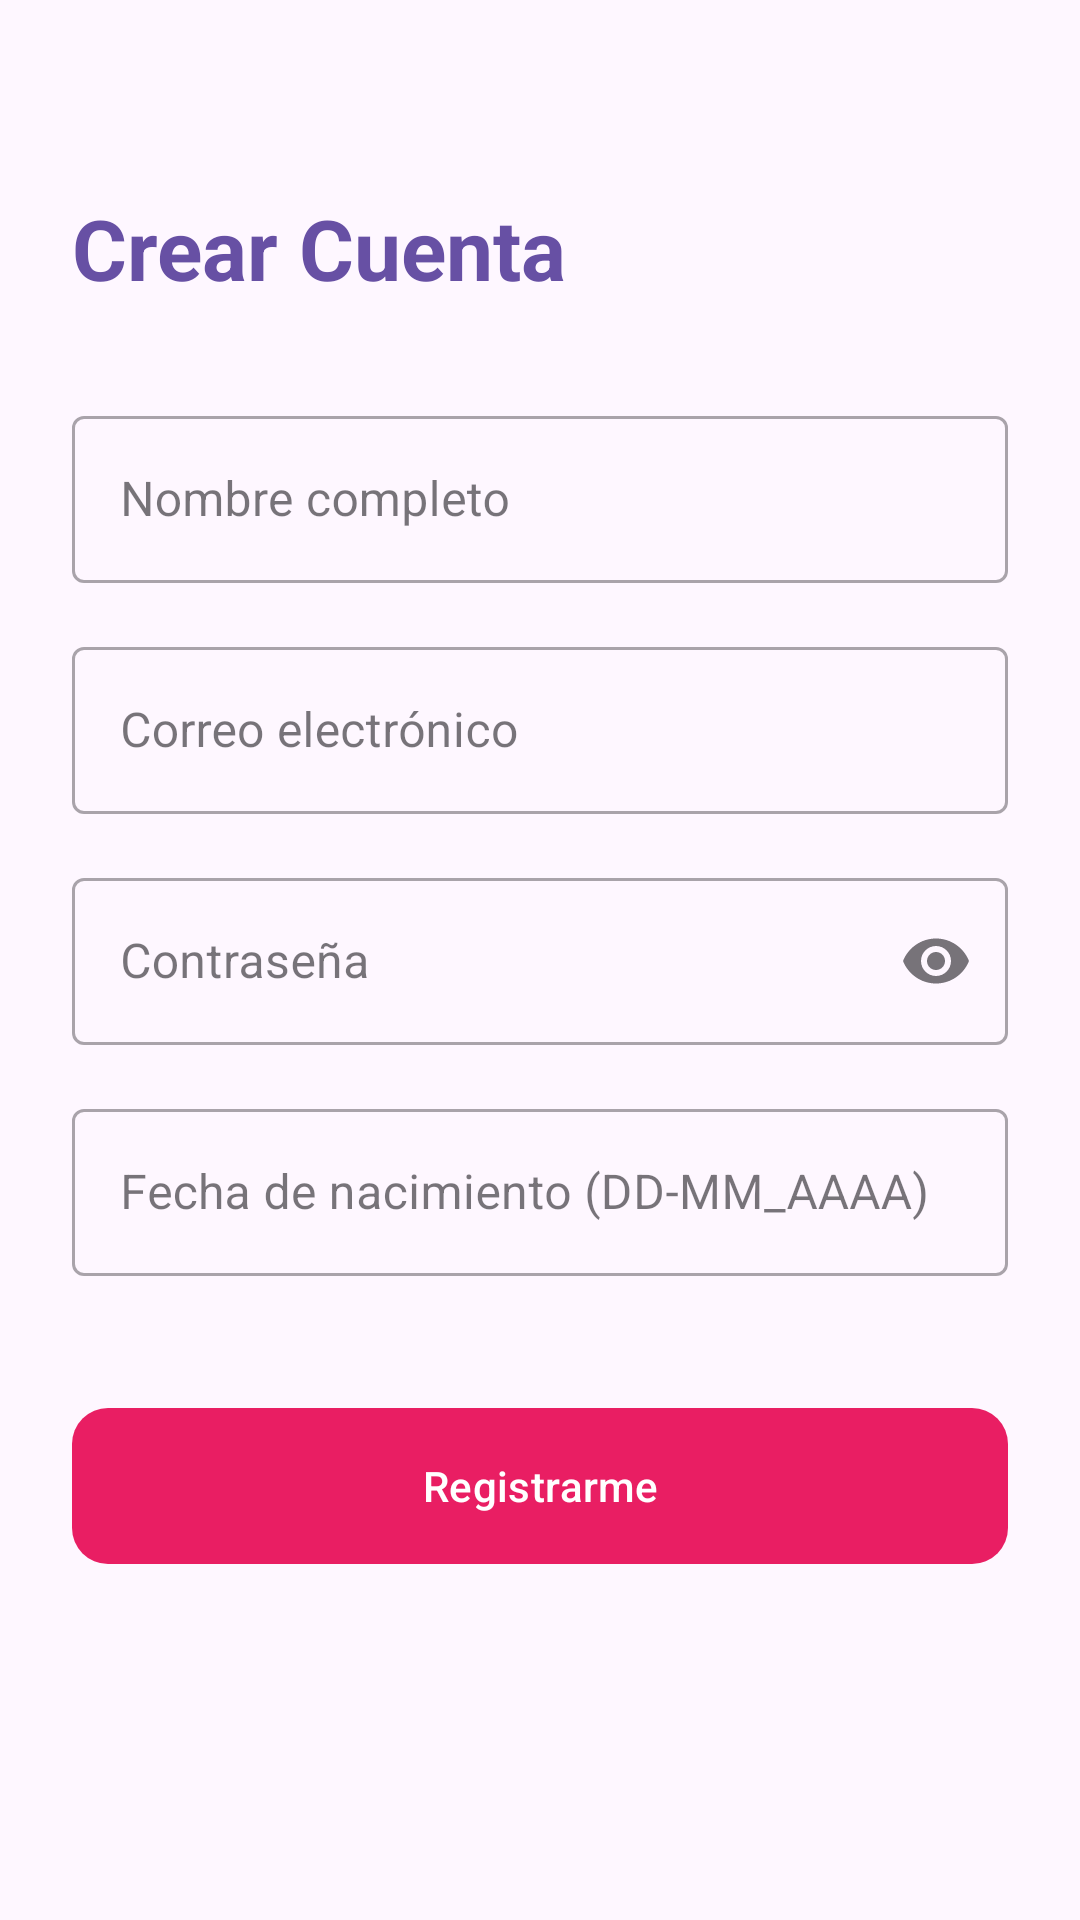

Layout XML and referenced resources for this Android screen:
<!-- AndroidManifest.xml: application theme Theme.Material3.DayNight.NoActionBar -->
<!-- res/layout/activity_registro.xml -->
<?xml version="1.0" encoding="utf-8"?>
<androidx.constraintlayout.widget.ConstraintLayout
    xmlns:android="http://schemas.android.com/apk/res/android"
    xmlns:app="http://schemas.android.com/apk/res-auto"
    android:layout_width="match_parent"
    android:layout_height="match_parent"
    android:padding="24dp"
    android:background="?attr/colorSurface">

    <TextView
        android:id="@+id/tv_registro_titulo"
        android:layout_width="wrap_content"
        android:layout_height="wrap_content"
        android:text="Crear Cuenta"
        android:textSize="28sp"
        android:textStyle="bold"
        android:textColor="?attr/colorPrimary"
        app:layout_constraintTop_toTopOf="parent"
        app:layout_constraintStart_toStartOf="parent"
        android:layout_marginTop="40dp" />

    <com.google.android.material.textfield.TextInputLayout
        android:id="@+id/til_nombre"
        style="@style/Widget.MaterialComponents.TextInputLayout.OutlinedBox"
        android:layout_width="match_parent"
        android:layout_height="wrap_content"
        android:layout_marginTop="32dp"
        android:hint="Nombre completo"
        app:layout_constraintTop_toBottomOf="@id/tv_registro_titulo">
        <com.google.android.material.textfield.TextInputEditText
            android:id="@+id/et_nombre"
            android:layout_width="match_parent"
            android:layout_height="wrap_content"
            android:inputType="textPersonName" />
    </com.google.android.material.textfield.TextInputLayout>

    <com.google.android.material.textfield.TextInputLayout
        android:id="@+id/til_reg_email"
        style="@style/Widget.MaterialComponents.TextInputLayout.OutlinedBox"
        android:layout_width="match_parent"
        android:layout_height="wrap_content"
        android:layout_marginTop="16dp"
        android:hint="Correo electrónico"
        app:layout_constraintTop_toBottomOf="@id/til_nombre">
        <com.google.android.material.textfield.TextInputEditText
            android:id="@+id/et_reg_email"
            android:layout_width="match_parent"
            android:layout_height="wrap_content"
            android:inputType="textEmailAddress" />
    </com.google.android.material.textfield.TextInputLayout>

    <com.google.android.material.textfield.TextInputLayout
        android:id="@+id/til_reg_password"
        style="@style/Widget.MaterialComponents.TextInputLayout.OutlinedBox"
        android:layout_width="match_parent"
        android:layout_height="wrap_content"
        android:layout_marginTop="16dp"
        android:hint="Contraseña"
        app:endIconMode="password_toggle"
        app:layout_constraintTop_toBottomOf="@id/til_reg_email">
        <com.google.android.material.textfield.TextInputEditText
            android:id="@+id/et_reg_password"
            android:layout_width="match_parent"
            android:layout_height="wrap_content"
            android:inputType="textPassword" />
    </com.google.android.material.textfield.TextInputLayout>

    
    <com.google.android.material.textfield.TextInputLayout
        android:id="@+id/til_fecha_nacimiento"
        style="@style/Widget.MaterialComponents.TextInputLayout.OutlinedBox"
        android:layout_width="match_parent"
        android:layout_height="wrap_content"
        android:layout_marginTop="16dp"
        android:hint="Fecha de nacimiento (DD-MM_AAAA)"
        app:layout_constraintTop_toBottomOf="@id/til_reg_password">
        <com.google.android.material.textfield.TextInputEditText
            android:id="@+id/et_fecha_nacimiento"
            android:layout_width="match_parent"
            android:layout_height="wrap_content"
            android:inputType="date" />
    </com.google.android.material.textfield.TextInputLayout>

    
    <com.google.android.material.button.MaterialButton
        android:id="@+id/btn_registrar_usuario"
        android:layout_width="match_parent"
        android:layout_height="60dp"
        android:layout_marginTop="40dp"
        android:text="Registrarme"
        app:backgroundTint="#E91E63"
        app:cornerRadius="12dp"
        app:layout_constraintTop_toBottomOf="@id/til_fecha_nacimiento" />

</androidx.constraintlayout.widget.ConstraintLayout>
<!-- resources referenced by this layout -->
<resources>

</resources>
